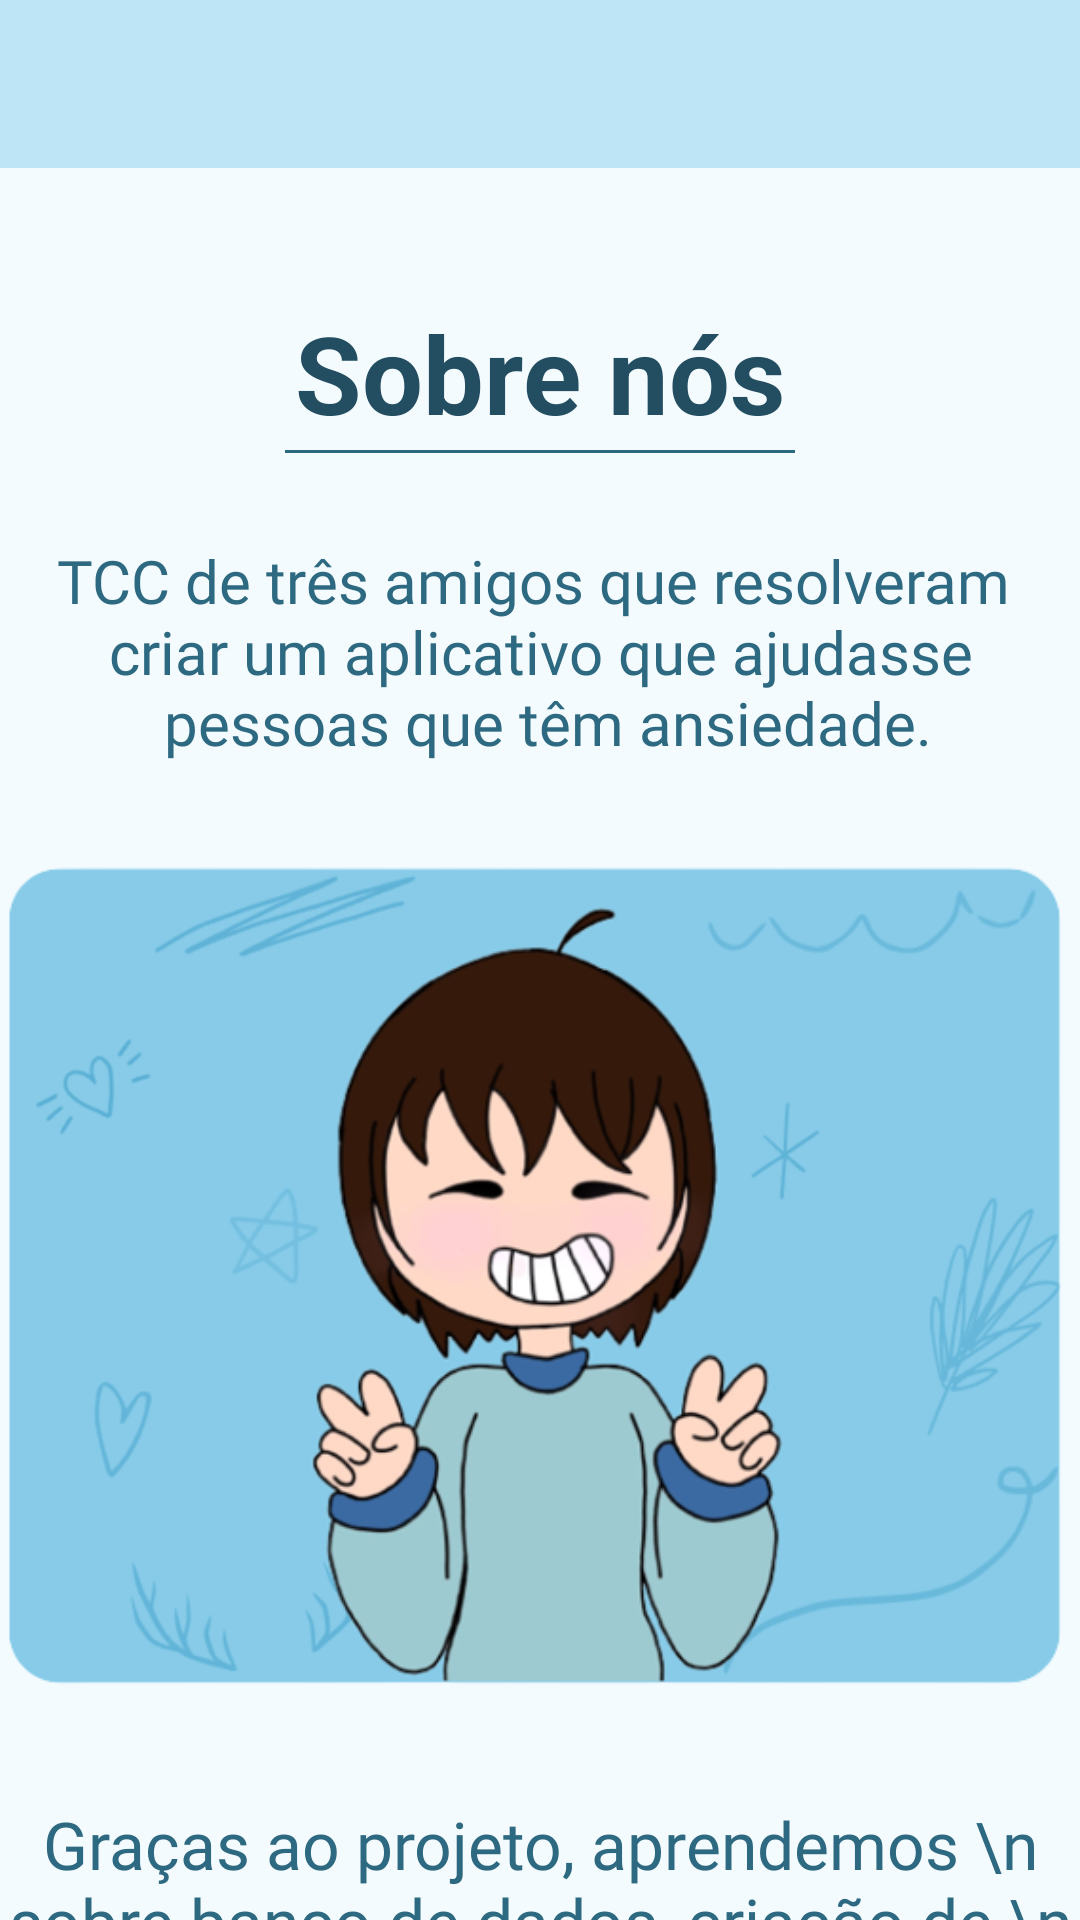

Layout XML and referenced resources for this Android screen:
<!-- AndroidManifest.xml: application theme Theme.BaseTCC -->
<!-- res/layout/activity_sobre.xml -->
<?xml version="1.0" encoding="utf-8"?>
<RelativeLayout xmlns:android="http://schemas.android.com/apk/res/android"
    xmlns:app="http://schemas.android.com/apk/res-auto"
    xmlns:tools="http://schemas.android.com/tools"
    android:layout_width="match_parent"
    android:layout_height="match_parent"
    android:background="#F4FBFF"
    tools:context=".Sobre">

    <LinearLayout
        android:id="@+id/toolBar"
        android:layout_width="match_parent"
        android:layout_height="?actionBarSize"
        android:background="@color/barraMenu"
        android:gravity="center_vertical"
        android:orientation="horizontal"
        android:paddingStart="15dp"
        android:paddingEnd="15dp"
        app:layout_constraintTop_toTopOf="parent">

        <ImageView
            android:id="@+id/imageMenu"
            android:layout_width="30dp"
            android:layout_height="30dp"
            android:onClick="voltar"
            android:contentDescription="@string/app_name"
            android:src="@drawable/ic_baseline_arrow_back_ios_24"
            app:tint="@color/white"/>

        <ImageView
        android:layout_width="50dp"
        android:layout_height="50dp"
        android:layout_marginStart="290dp"
        android:src="@drawable/logo" />

    </LinearLayout>

    <TextView
        android:layout_width="wrap_content"
        android:layout_height="wrap_content"
        android:layout_centerHorizontal="true"
        android:layout_marginTop="100dp"
        android:text="Sobre nós"
        android:textColor="#234D60"
        android:textSize="36sp"
        android:textStyle="bold" />

    <View
        android:layout_width="170dp"
        android:layout_height="1dp"
        android:layout_centerHorizontal="true"
        android:layout_marginTop="150dp"
        android:background="#2E6982"/>

    <TextView
        android:layout_width="wrap_content"
        android:layout_height="wrap_content"
        android:layout_centerHorizontal="true"
        android:layout_marginTop="180dp"
        android:fontFamily="@font/open_sans_semibold"
        android:gravity="center"
        android:text="@string/textoSobre"
        android:textColor="#2E6982"
        android:textSize="20sp" />

    <ImageView
        android:layout_width="360dp"
        android:layout_height="wrap_content"
        android:layout_centerHorizontal="true"
        android:layout_marginTop="210dp"
        android:src="@drawable/sobre" />

    <TextView
        android:layout_width="wrap_content"
        android:layout_height="wrap_content"
        android:layout_centerHorizontal="true"
        android:layout_marginTop="600dp"
        android:fontFamily="@font/open_sans_semibold"
        android:gravity="center"
        android:text="Graças ao projeto, aprendemos \n sobre banco de dados, criação de \n aplicativos, técnicas de design, \n mas principalmente trabalho em \n equipe!"
        android:textColor="#2E6982"
        android:textSize="22sp" />

</RelativeLayout>
<!-- resources referenced by this layout -->
<resources>
  <color name="barraMenu">#BDE5f6</color>
  <color name="white">#FFFFFFFF</color>
  <!-- drawable logo: png bitmap (drawable, 31112 bytes) -->
  <!-- drawable sobre: png bitmap (drawable, 128094 bytes) -->
  <string name="app_name">Aced</string>
  <string name="textoSobre">TCC de três amigos que resolveram \n criar um aplicativo que ajudasse \n pessoas que têm ansiedade.</string>
  <style name="Theme.BaseTCC" parent="Theme.MaterialComponents.DayNight.DarkActionBar">
      </style>
</resources>
